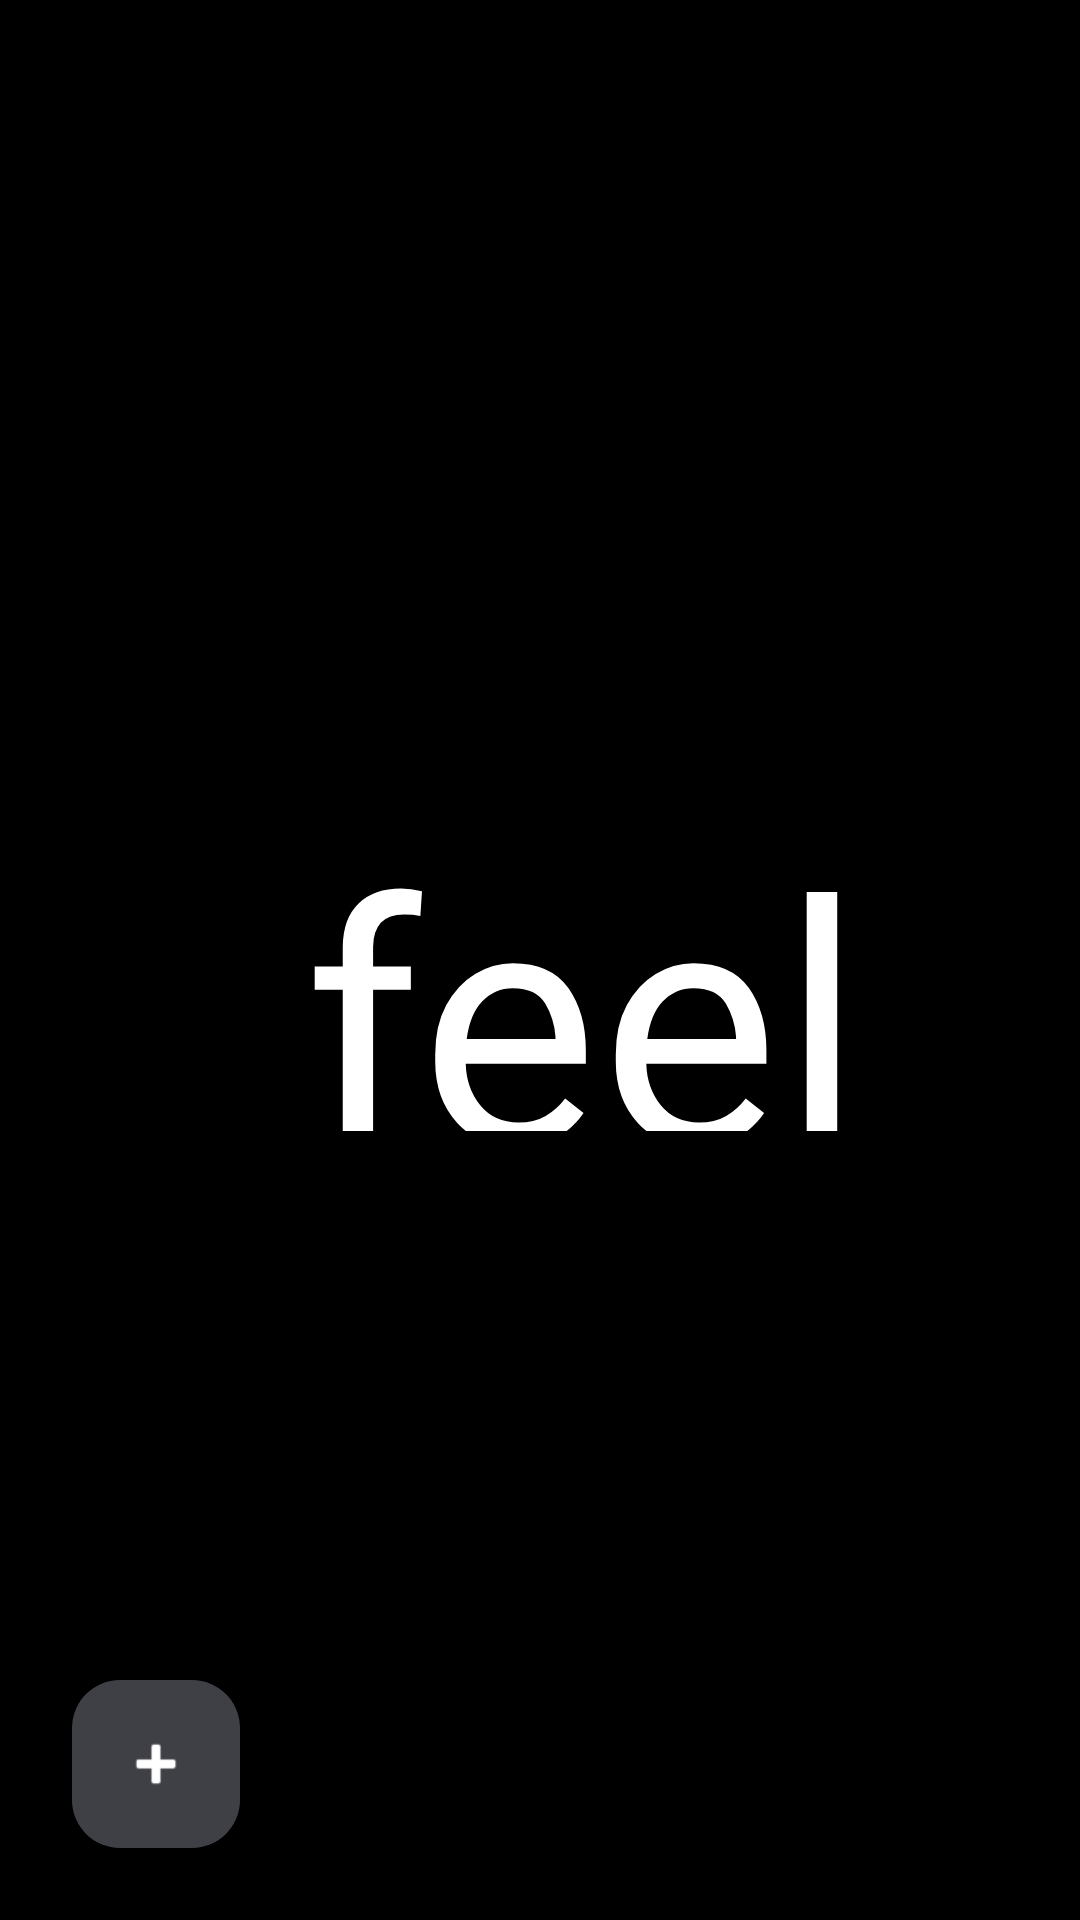

Reconstruct the res/layout file that produces this screen, plus the resources it refers to.
<!-- AndroidManifest.xml: application theme Theme.FEEL -->
<!-- res/layout/fragment_splash.xml -->
<?xml version="1.0" encoding="utf-8"?>
<androidx.constraintlayout.widget.ConstraintLayout xmlns:android="http://schemas.android.com/apk/res/android"
    xmlns:app="http://schemas.android.com/apk/res-auto"
    xmlns:tools="http://schemas.android.com/tools"
    android:layout_width="match_parent"
    android:layout_height="match_parent"
    android:background="@android:color/black">

    <Button
        android:id="@+id/feel_button"
        style="@style/Widget.Material3.Button.TextButton"
        android:layout_width="340dp"
        android:layout_height="126dp"
        android:fontFamily="@font/another_tag"
        android:gravity="center"
        android:text="  feel "
        android:textAllCaps="false"
        android:textColor="@color/white"
        android:textSize="112sp"
        app:layout_constraintBottom_toBottomOf="parent"
        app:layout_constraintEnd_toEndOf="parent"
        app:layout_constraintStart_toStartOf="parent"
        app:layout_constraintTop_toTopOf="parent" />

    <com.google.android.material.floatingactionbutton.FloatingActionButton
        android:id="@+id/add_phrase_button"
        android:layout_width="wrap_content"
        android:layout_height="wrap_content"
        android:layout_marginStart="24dp"
        android:layout_marginBottom="24dp"
        android:src="@android:drawable/ic_input_add"
        app:backgroundTint="@color/onyx"
        app:layout_constraintBottom_toBottomOf="parent"
        app:layout_constraintStart_toStartOf="parent"
        app:tint="@android:color/white" />

</androidx.constraintlayout.widget.ConstraintLayout>
<!-- resources referenced by this layout -->
<resources>
  <color name="onyx">#3F4045</color>
  <color name="white">#FFFFFFFF</color>
  <style name="Theme.FEEL" parent="Base.Theme.FEEL" />
  <style name="Base.Theme.FEEL" parent="Theme.Material3.DayNight.NoActionBar">
          
          <item name="colorPrimary">@color/ultraviolet_light</item>
          <item name="colorPrimaryVariant">@color/ultraviolet</item>
          <item name="colorOnPrimary">@color/white</item>
  
          
          <item name="colorSecondary">@color/yi_blue</item>
          <item name="colorSecondaryVariant">@color/mn_blue</item>
          <item name="colorOnSecondary">@color/white</item>
  
          
          <item name="colorAccent">@color/indigo</item>
  
          
          <item name="android:colorBackground">@color/raisin</item>
          <item name="colorSurface">@color/eng_violet</item>
          <item name="colorOnBackground">@color/white</item>
          <item name="colorOnSurface">@color/white</item>
  
      </style>
  <color name="ultraviolet_light">#5F5AA2</color>
  <color name="ultraviolet">#504D7B</color>
  <color name="yi_blue">#4A589A</color>
  <color name="mn_blue">#355691</color>
  <color name="indigo">#7F7BB7</color>
  <color name="raisin">#30292F</color>
  <color name="eng_violet">#413F54</color>
</resources>
